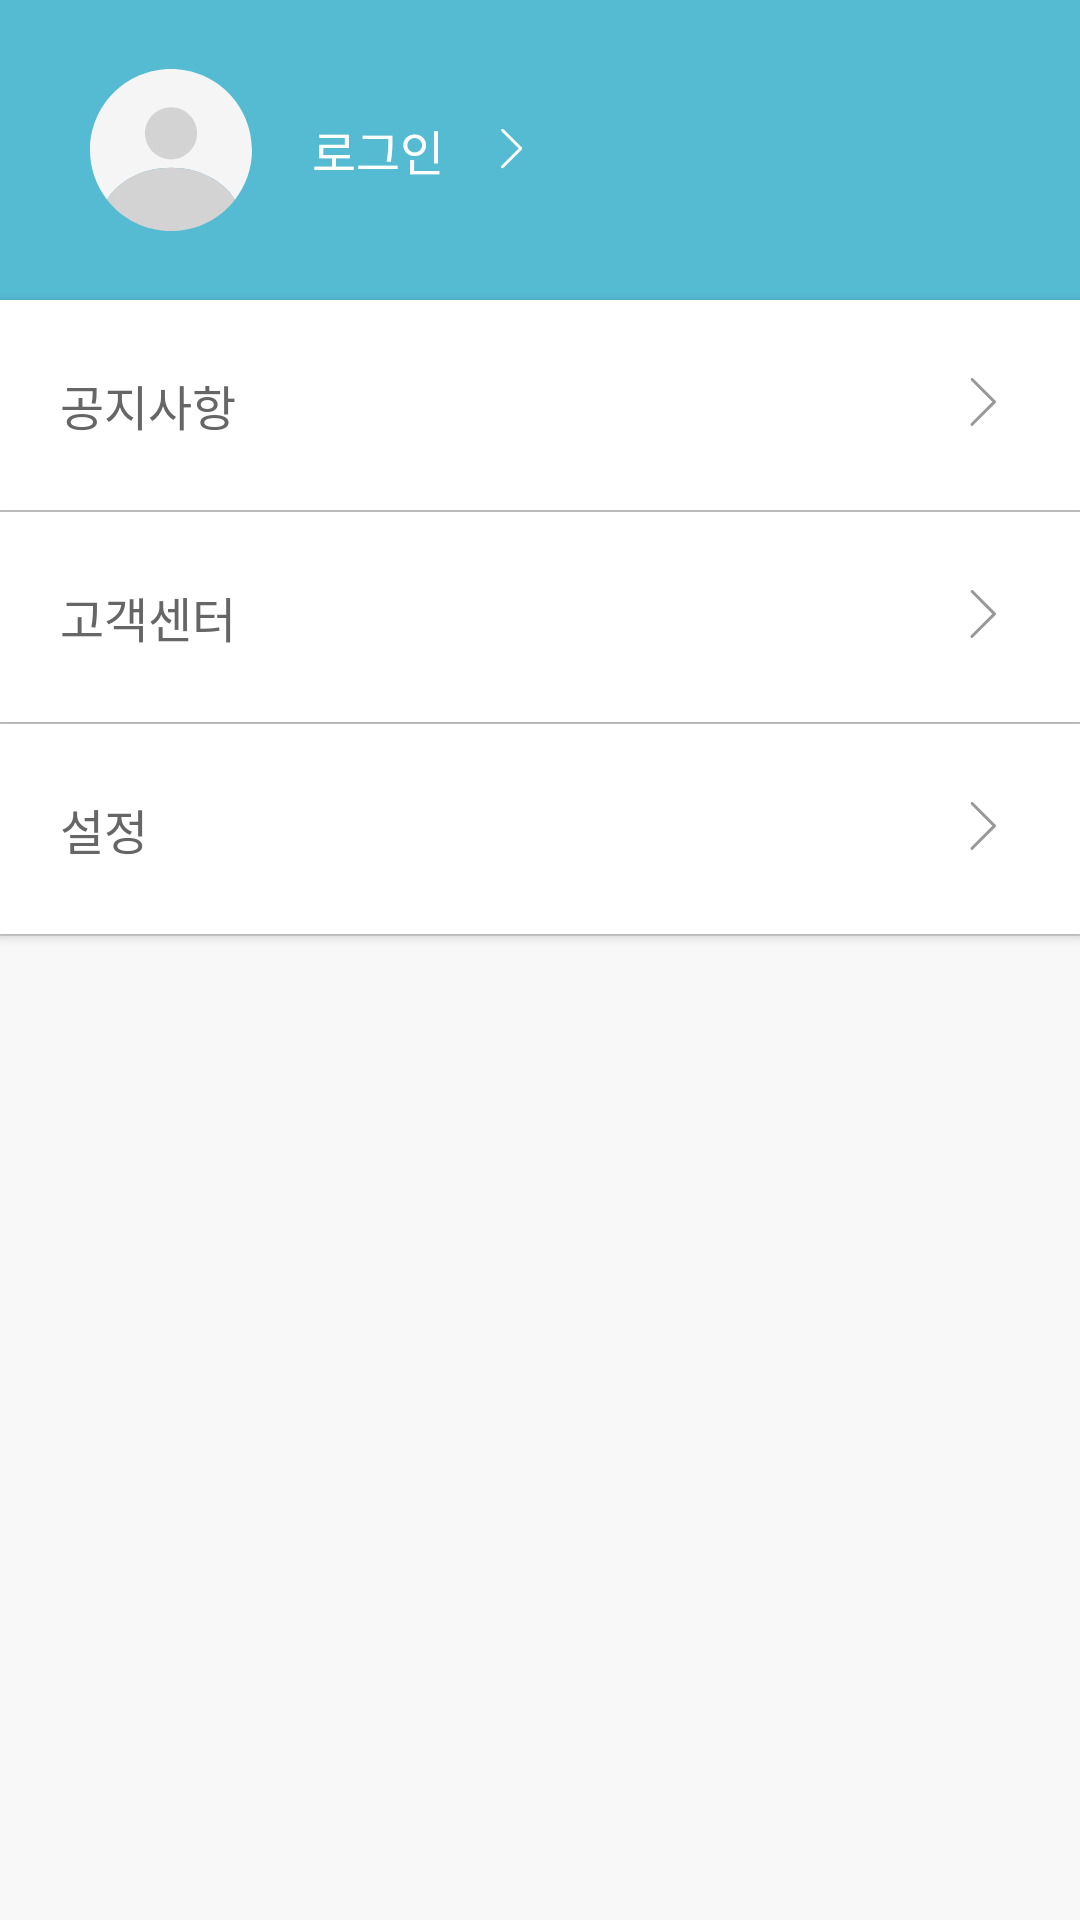

This screen was rendered from an Android layout file. Write that file and the resources it references.
<!-- AndroidManifest.xml: application theme Theme.YN_UI -->
<!-- res/layout/fragment_main_menu_more.xml -->
<?xml version="1.0" encoding="utf-8"?>
<LinearLayout xmlns:android="http://schemas.android.com/apk/res/android"
    xmlns:tools="http://schemas.android.com/tools"
    android:layout_width="match_parent"
    android:layout_height="match_parent"
    android:orientation="vertical"
    android:background="#F8F8F8"
    tools:context=".Fragment.MainMenuMoreFragment">

    


    <RelativeLayout
        android:layout_width="match_parent"
        android:layout_height="100dp"
        android:background="#55BBD2" >

        <ImageView
            android:id="@+id/profile"
            android:layout_width="wrap_content"
            android:layout_height="wrap_content"
            android:layout_centerVertical="true"
            android:layout_marginLeft="30dp"
            android:background="@drawable/icon_login" />

        <Button
            android:id="@+id/bw_btn"
            android:layout_width="wrap_content"
            android:layout_height="wrap_content"
            android:layout_toRightOf="@+id/profile"
            android:layout_centerVertical="true"
            android:layout_marginLeft="10dp"
            android:drawableRight="@drawable/btn_login_arrow"
            android:background="#00ff0000"
            android:fontFamily="@font/notosanskr_medium"
            android:text="로그인"
            android:textColor="@color/white"
            android:textSize="16dp" />
    </RelativeLayout>

    <Button
        android:id="@+id/notice_btn"
        android:layout_width="match_parent"
        android:layout_height="70dp"
        android:text="공지사항"
        android:textColor="#666666"
        android:textSize="16dp"
        android:paddingLeft="20dp"
        android:paddingRight="20dp"
        android:gravity="left|center"
        android:drawableRight="@drawable/btn_list_arrow"
        android:background="@drawable/more_button_style"/>
    <View
        android:layout_width="match_parent"
        android:layout_height="0.5dp"
        android:background="#D9D9D9" />
    <Button
        android:layout_width="match_parent"
        android:layout_height="70dp"
        android:text="고객센터"
        android:textColor="#666666"
        android:textSize="16dp"
        android:paddingLeft="20dp"
        android:paddingRight="20dp"
        android:gravity="left|center"
        android:drawableRight="@drawable/btn_list_arrow"
        android:background="@drawable/more_button_style"/>
    <View
        android:layout_width="match_parent"
        android:layout_height="0.5dp"
        android:background="#D9D9D9" />
    <Button
        android:id="@+id/set_btn"
        android:layout_width="match_parent"
        android:layout_height="70dp"
        android:text="설정"
        android:textColor="#666666"
        android:textSize="16dp"
        android:paddingLeft="20dp"
        android:paddingRight="20dp"
        android:gravity="left|center"
        android:drawableRight="@drawable/btn_list_arrow"
        android:background="@drawable/more_button_style"/>
    <View
        android:layout_width="match_parent"
        android:layout_height="0.5dp"
        android:background="#D9D9D9" />

</LinearLayout>
<!-- resources referenced by this layout -->
<resources>
  <color name="white">#FFFFFFFF</color>
  <!-- drawable btn_list_arrow: png bitmap (drawable-hdpi, 338 bytes) -->
  <!-- drawable btn_login_arrow: png bitmap (drawable-hdpi, 313 bytes) -->
  <!-- drawable icon_back: png bitmap (drawable-hdpi, 330 bytes) -->
  <!-- drawable icon_login: png bitmap (drawable-hdpi, 2615 bytes) -->
  <!-- drawable more_button_style (drawable-v24) -->
  <?xml version="1.0" encoding="utf-8"?>
  <shape xmlns:android="http://schemas.android.com/apk/res/android"
      android:shape="rectangle" >
      <solid android:color="@color/white" />
      
  </shape>
  <style name="Theme.YN_UI" parent="Theme.AppCompat.Light.NoActionBar">
          
          <item name="colorPrimary">@color/purple_500</item>
          <item name="colorPrimaryVariant">@color/purple_700</item>
          <item name="colorOnPrimary">@color/white</item>
          
          <item name="colorSecondary">@color/teal_200</item>
          <item name="colorSecondaryVariant">@color/teal_700</item>
          <item name="colorOnSecondary">@color/black</item>
          
          <item name="android:statusBarColor" tools:targetApi="l">#55BBD2</item>
          
      </style>
  <color name="purple_500">#FF6200EE</color>
  <color name="purple_700">#FF3700B3</color>
  <color name="teal_200">#FF03DAC5</color>
  <color name="teal_700">#FF018786</color>
  <color name="black">#FF000000</color>
</resources>
